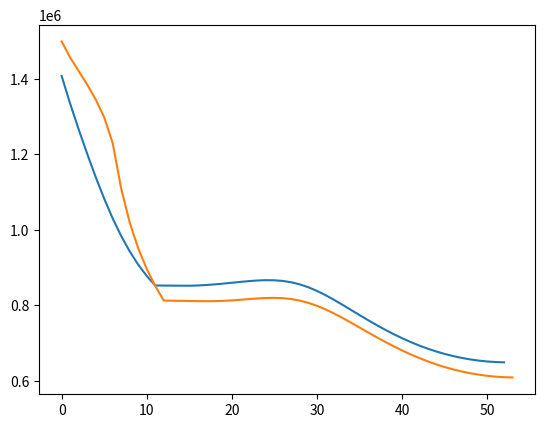
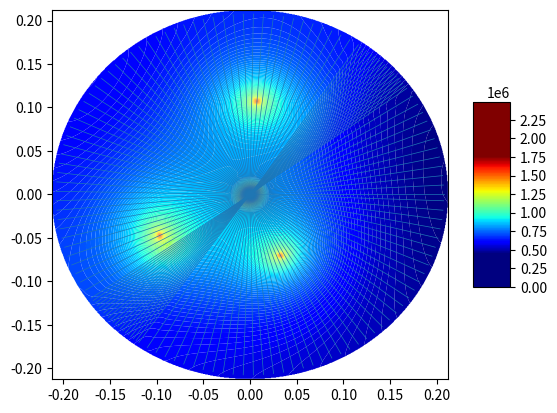

Reproduce these figures in Python, in order.
# Решение уравнения пьезопроводности в цилиндрических координатах, двумерный случай (неявная схема)
# В центре скважина с постоянным давлением P, на границах задается: градиент давления равен нулю.
import numpy as np
from scipy import interpolate
import matplotlib.pyplot as plt
from matplotlib import cm
from matplotlib.patches import Circle, Wedge, Polygon
import matplotlib.lines as mlines
from matplotlib.collections import PatchCollection
from scipy.sparse import coo_matrix, linalg, hstack, vstack, csr_matrix
from scipy.sparse.linalg import spsolve


perm = 2 * 10 ** (-15)  # м2 проницаемость
mu_water = 2 * 10 ** (-3)  # Па*с вязкость
mu_oil = 2*10**(-1)
fi = 0.2  # пористость
Cf = 10 ** (-9)  # сжимаемость флюида
Cr = 5 * 10 ** (-10)  # сжимаемость скелета
k_water = mu_water*fi*(Cf+Cr)/perm
k_oil = mu_oil*fi*(Cf+Cr)/perm
frac_angle = np.pi/4
frac_angle_2 = np.pi/4*5
delta_r = 0.005
delta_r_fine = 0.001
R_for_fine = 0.015
R = 0.215
r_well = 0.0075
N_r_fine = round(R_for_fine/delta_r_fine)
#N_r = round((R-r_well-R_for_fine)/delta_r)
delta_r_list = [delta_r_fine]*N_r_fine + [delta_r]*round((R-r_well-R_for_fine)/delta_r)
N_r_full = len(delta_r_list)

delta_fi = np.pi / 60 # угол-шаг в радианах
delta_fi_fine = np.pi/180
fi_for_fine = np.pi/18
M_fi_fine = round(fi_for_fine / delta_fi_fine)
print(int((frac_angle-fi_for_fine)/delta_fi))
print(int(M_fi_fine*2))
print(int((np.pi - 2 * fi_for_fine) / delta_fi))
print(int((np.pi - frac_angle - fi_for_fine)/delta_fi))
delta_fi_list_first = [delta_fi]*round((frac_angle-fi_for_fine)/delta_fi) + [delta_fi_fine]*(M_fi_fine*2) + [delta_fi] * round((frac_angle_2 - frac_angle - 2 * fi_for_fine) / delta_fi) + [delta_fi_fine] * (M_fi_fine*2) + [delta_fi] * (round((2*np.pi - frac_angle_2 - fi_for_fine)/delta_fi))
angle_lack = round((2*np.pi - sum(delta_fi_list_first))/delta_fi)
delta_fi_list = [delta_fi]*round((frac_angle-fi_for_fine)/delta_fi) + [delta_fi_fine]*(M_fi_fine*2) + [delta_fi] * round((frac_angle_2 - frac_angle - 2 * fi_for_fine) / delta_fi) + [delta_fi_fine] * (M_fi_fine*2) + [delta_fi] * (round((2*np.pi - frac_angle_2 - fi_for_fine)/delta_fi)+angle_lack)

M_fi_full = len(delta_fi_list)
print(sum(delta_fi_list))
print((2*np.pi - sum(delta_fi_list))/delta_fi)


x_f = 0.012
N_r_oil = round(x_f/delta_r_fine)


delta_t = 1
Pres = 1*10**5
P_center = 15*10**5
Pres_distrib = np.ones((N_r_full, M_fi_full)) * Pres
c3_oil = k_oil/delta_t
c3_water = k_water/delta_t
T_exp = 5
Courant_number_oil = (delta_t/k_oil/delta_fi**2 + delta_t/k_oil/delta_r**2)/100
Courant_number_water = (delta_t/k_water/delta_fi**2 + delta_t/k_water/delta_r**2)/100
wells_coord_real = [(0.1, np.pi/6+np.pi), (0.1, np.pi/2), (0.07, np.pi/3*5)]
wells_angles = []
for well_coord in wells_coord_real:
    for angle_number in range(len(delta_fi_list)):
        if well_coord[1] < sum(delta_fi_list[0:angle_number]):
            wells_angles.append(angle_number-1)
            break
wells_dists = []
for well_coord in wells_coord_real:
    wells_dists.append(N_r_fine + int((well_coord[0]-r_well-R_for_fine)/delta_r))

wells_coord = list(zip( wells_dists, wells_angles))

print(wells_coord)
P_well = [1500000, 1500000, 1500000]

CP_dict = {}  # словарь, в котором ключами являются координаты точек с давлениями, а значения - значения этих давлений

for i in range(len(wells_coord)):
    CP_dict[wells_coord[i]] = P_well[i]


#frac_pressure = [1500000, 1500000, 1500000,1500000, 1500000, 1500000, 1500000, 1500000, 1500000, 1500000, 1500000, 1500000]
frac_angle_cell = round((frac_angle-fi_for_fine)/delta_fi) + M_fi_fine
frac_angle_2_cell = frac_angle_cell + round((frac_angle_2 - frac_angle - 2 * fi_for_fine) / delta_fi) + 2*M_fi_fine

#frac_coords = [(0, frac_angle_cell), (1, frac_angle_cell), (2, frac_angle_cell), (3, frac_angle_cell), (4, frac_angle_cell), (5, frac_angle_cell), (0, frac_angle_2_cell), (1, frac_angle_2_cell), (2, frac_angle_2_cell), (3, frac_angle_2_cell), (4, frac_angle_2_cell), (5, frac_angle_2_cell)]
#frac_coords = []
frac_coord_1 = [0, 1, 2, 3, 4, 5]
frac_coord_2 = [0, 1, 2, 3, 4, 5]
frac_pressure_1 = [1500000, 1500000, 1500000,1500000, 1500000, 1500000]
frac_pressure_2 = [1500000, 1500000, 1500000, 1500000, 1500000, 1500000]
frac_pressure = frac_pressure_1 + frac_pressure_2
frac_coords = [(i, frac_angle_cell) for i in frac_coord_1] + [(j, frac_angle_2_cell) for j in frac_coord_2]

wells_frac_coords = wells_coord + frac_coords
print(wells_frac_coords)
for i in range(len(frac_coords)):
    CP_dict[frac_coords[i]] = frac_pressure[i]

def sortByRad(inputSet):
    return inputSet[0]

def sortByAngle(inputSet):
    return inputSet[1]

#for i in range(len(wells_coord)):
#    Pres_distrib[wells_coord[i][0]][wells_coord[i][1]] = P_well[i]

def PorePressure_in_Time(N_r_full, M_fi_full, Pres_distrib, c3_oil, c3_water, CP_dict, P_center, N_r_oil, wells_frac_coords):

    # пластовое давление во всей области на нулевом временном шаге
    print(N_r_full, M_fi_full)
    B = np.zeros((N_r_full*M_fi_full, 1))
    for m in range(M_fi_full):

        A = np.zeros((N_r_full, N_r_full))

        for n in range(1, N_r_oil - 1):
            c1 = 1 / delta_r_list[n] ** 2
            c2 = 1 / 2 / delta_r_list[n]
            A[n][n - 1] = c1 - c2 / (sum(delta_r_list[0:n+1]))
            A[n][n] = -2 * c1 - c3_oil - 2/(sum(delta_r_list[0:n+1]))**2/delta_fi_list[m]**2
            A[n][n + 1] = c1 + c2 / (sum(delta_r_list[0:n+1]))

        for n in range(N_r_oil, N_r_full - 1):
            c1 = 1 / delta_r_list[n] ** 2
            c2 = 1 / 2 / delta_r_list[n]
            A[n][n - 1] = c1 - c2 / (sum(delta_r_list[0:n + 1]))
            A[n][n] = -2 * c1 - c3_water - 2 / (sum(delta_r_list[0:n + 1])) ** 2 / delta_fi_list[m] ** 2
            A[n][n + 1] = c1 + c2 / (sum(delta_r_list[0:n + 1]))

        A[N_r_oil - 1][N_r_oil - 1] = 1 / delta_r_list[N_r_oil-1] / mu_oil + 1 / delta_r_list[N_r_oil] / mu_water
        A[N_r_oil - 1][N_r_oil] = -1 / delta_r_list[N_r_oil] / mu_water
        A[N_r_oil - 1][N_r_oil - 2] = -1 / delta_r_list[N_r_oil-1] / mu_oil

        c1 = 1 / delta_r_list[0] ** 2
        c2 = 1 / 2 / delta_r_list[0]
        A[0][0] = -2 * c1 - c3_oil - 2/(delta_r_list[0])**2/delta_fi_list[m]**2
        A[0][1] = c1 + c2 / (1 * delta_r_list[0])

        c1 = 1 / delta_r_list[N_r_full - 1] ** 2
        c2 = 1 / 2 / delta_r_list[N_r_full - 1]
        A[N_r_full - 1][N_r_full - 1] = -2 * c1 - c3_water + c1 + c2 / (sum(delta_r_list[0:N_r_full])) - 2/(sum(delta_r_list[0:N_r_full]))**2/delta_fi_list[m]**2
        A[N_r_full - 1][N_r_full - 2] = c1 - c2 / (sum(delta_r_list[0:N_r_full]))

        c4 = 1 / delta_fi_list[m] ** 2
        A_sym = np.zeros((N_r_full, N_r_full))
        for n in range(0,N_r_full):
            A_sym[n][n] = c4/(sum(delta_r_list[0:n + 1]))**2
        A_sym[N_r_oil-1][N_r_oil-1] = 0
        A_sym_coo = coo_matrix(A_sym)
        if m == 0:
            A_line_1 = hstack([A, A_sym_coo, np.zeros((N_r_full, N_r_full * M_fi_full - 3 * N_r_full)), A_sym_coo])
            A_full = coo_matrix(A_line_1)
            print(type(A_full))
        elif m == M_fi_full-1:
            A_line_end = hstack([A_sym_coo, np.zeros((N_r_full, N_r_full * M_fi_full - 3 * N_r_full)), A_sym_coo, A])
            A_full = vstack([A_full, A_line_end])
            print(type(A_full))
        else:
            A_line = hstack([np.zeros((N_r_full,N_r_full*(m-1))), A_sym_coo, A, A_sym_coo, np.zeros((N_r_full, N_r_full * M_fi_full - (3+(m-1)) * N_r_full))])
            A_full = vstack([A_full, A_line])




    j = 0
    for m in range(M_fi_full):
        for n in range(N_r_full):
            if n == 0:
                #print(j, n, m)
                c1 = 1 / delta_r_list[n] ** 2
                c2 = 1 / 2 / delta_r_list[n]
                B[j][0] = -c3_oil * Pres_distrib[n][m] - (c1 - c2/(delta_r_list[n]))*P_center
            elif n < N_r_oil-1:
                B[j][0] = -c3_oil * Pres_distrib[n][m]
            elif n > N_r_oil-1:
                B[j][0] = -c3_water * Pres_distrib[n][m]
            elif n == N_r_oil-1:
                B[j][0] = 0
            j += 1

    wells_frac_coords.sort(key=sortByAngle)
    print(wells_frac_coords)
    wells_frac_coords_reverse = wells_frac_coords[:: -1]
    print(wells_frac_coords_reverse)
    for coord_couple in wells_frac_coords_reverse:
        A_well_column_coo = A_full.getcol((coord_couple[1]-1)*N_r_full + coord_couple[0])
        A_well_column = A_well_column_coo.toarray()
        for cell_number in range(len(A_well_column)):
            if A_well_column[cell_number] != 0:
                B[cell_number] = B[cell_number] - A_well_column[cell_number]*CP_dict[coord_couple]

        A_full = A_full.tocsr()
        all_cols = np.arange(A_full.shape[1])
        cols_to_keep = np.where(np.logical_not(np.in1d(all_cols, [(coord_couple[1]-1)*N_r_full + coord_couple[0]])))[0]
        A_full = A_full[:, cols_to_keep]
        A_full = A_full[cols_to_keep, :]

        # A_full = np.delete(A_full, (coord_couple[1]-1)*N_r + coord_couple[0], axis=0)
        # A_full = np.delete(A_full,
        #                    (coord_couple[1] - 1) * N_r + coord_couple[0],axis=1)
        B = np.delete(B, (coord_couple[1] - 1) * N_r_full + coord_couple[0], axis=0)
    P_new = spsolve(A_full, B)
    #print(np.shape(A_full), np.shape(B))
    #P_new = np.linalg.solve(A_full, B)
    #P_new = P_new_csr.toarray()
    for coord_couple in wells_frac_coords:
        P_new = np.insert(P_new, (coord_couple[1]-1)*N_r_full + coord_couple[0], CP_dict[coord_couple])
    #print(N_r, M_fi, N_r_oil, np.shape(P_new))
    print(N_r_full, M_fi_full)
    print(np.shape(P_new))
    P_new = P_new.reshape(N_r_full*M_fi_full, 1)
    Pres_end = np.zeros((N_r_full, M_fi_full))
    j = 0
    for m in range(M_fi_full):
        for n in range(N_r_full):
            print(P_new[j][0])
            Pres_end[n][m] = P_new[j][0]
            j += 1

    return Pres_end, A_full, B

if __name__ == '__main__':
    for t in range(T_exp):
        print(t)
        Pres_distrib, A_full, B = PorePressure_in_Time(N_r_full, M_fi_full, Pres_distrib, c3_oil, c3_water, CP_dict, P_center, N_r_oil, wells_frac_coords)
        print(min(Pres_distrib.flat), max(Pres_distrib.flat))

    fig1 = plt.figure()
    print(np.shape(Pres_distrib))
    print(Pres_distrib[:, int(M_fi_full/2)])
    plt.plot(Pres_distrib[:, int(M_fi_full/2)])
    P_all_center = np.ones((1, M_fi_full)) * P_center
    Pres_distrib = np.vstack((P_all_center, Pres_distrib))
    plt.plot(Pres_distrib[:,30])
    plt.show()
    X = np.zeros((N_r_full+1,M_fi_full))
    Y = np.zeros((N_r_full+1, M_fi_full))
    for m in range(M_fi_full):
        for n in range(N_r_full+1):
            X[n][m] = (r_well+sum(delta_r_list[0:n+1]))*np.cos(sum(delta_fi_list[0:m]))
            Y[n][m] = (r_well+sum(delta_r_list[0:n+1]))*np.sin(sum(delta_fi_list[0:m]))

    X_list = [i for i in X.flat]
    Y_list = [j for j in Y.flat]
    P_list = [k for k in Pres_distrib.flat]


    CP_list = zip(X_list, Y_list, P_list)

    print(min(P_list), max(P_list))

    xi = np.linspace(min(X_list),max(X_list), 700)
    yi = np.linspace(min(Y_list), max(Y_list), 700)
    xig, yig = np.meshgrid(xi, yi)
    Pi = interpolate.griddata((X_list,Y_list), P_list, (xig, yig), method='cubic')

    levels = list(range(0,2500000,10000))
    fig, ax = plt.subplots()
    surf = plt.contourf(xig, yig, Pi, cmap=cm.jet, antialiased=True, vmin=np.nanmin(Pi), vmax=np.nanmax(Pi),linewidth=0.2, levels=levels)

    # patches = []
    # for i in range(len(delta_r_list)):
    #     circle = Wedge((0,0), r_well+sum(delta_r_list[0:i]), 0, 360, width=0.001)
    #     patches.append(circle)
    for i in range(len(delta_fi_list)):
        x, y = np.array([[0, (R-r_well)*np.cos(sum(delta_fi_list[0:i]))], [0, (R-r_well)*np.sin(sum(delta_fi_list[0:i]))]])
        line = mlines.Line2D(x, y, lw=0.5)
        ax.add_line(line)
#
#
#     #    t = np.arange(0, 2 * np.pi, 0.01)
# #    r = 0.215
# #    plt.plot(r * np.sin(t) + Lx/2, r * np.cos(t) + Ly/2)
#     #ax = fig.gca(projection='3d')
#
#     #surf = ax.plot_surface(xig, yig, Pi, cmap=cm.jet, antialiased=True, vmin=np.nanmin(Pi), vmax=np.nanmax(Pi), linewidth=0.2)
#
    fig.colorbar(surf, shrink=0.5, aspect=5)
    # p = PatchCollection(patches)
    # ax.add_collection(p)
    plt.show()
